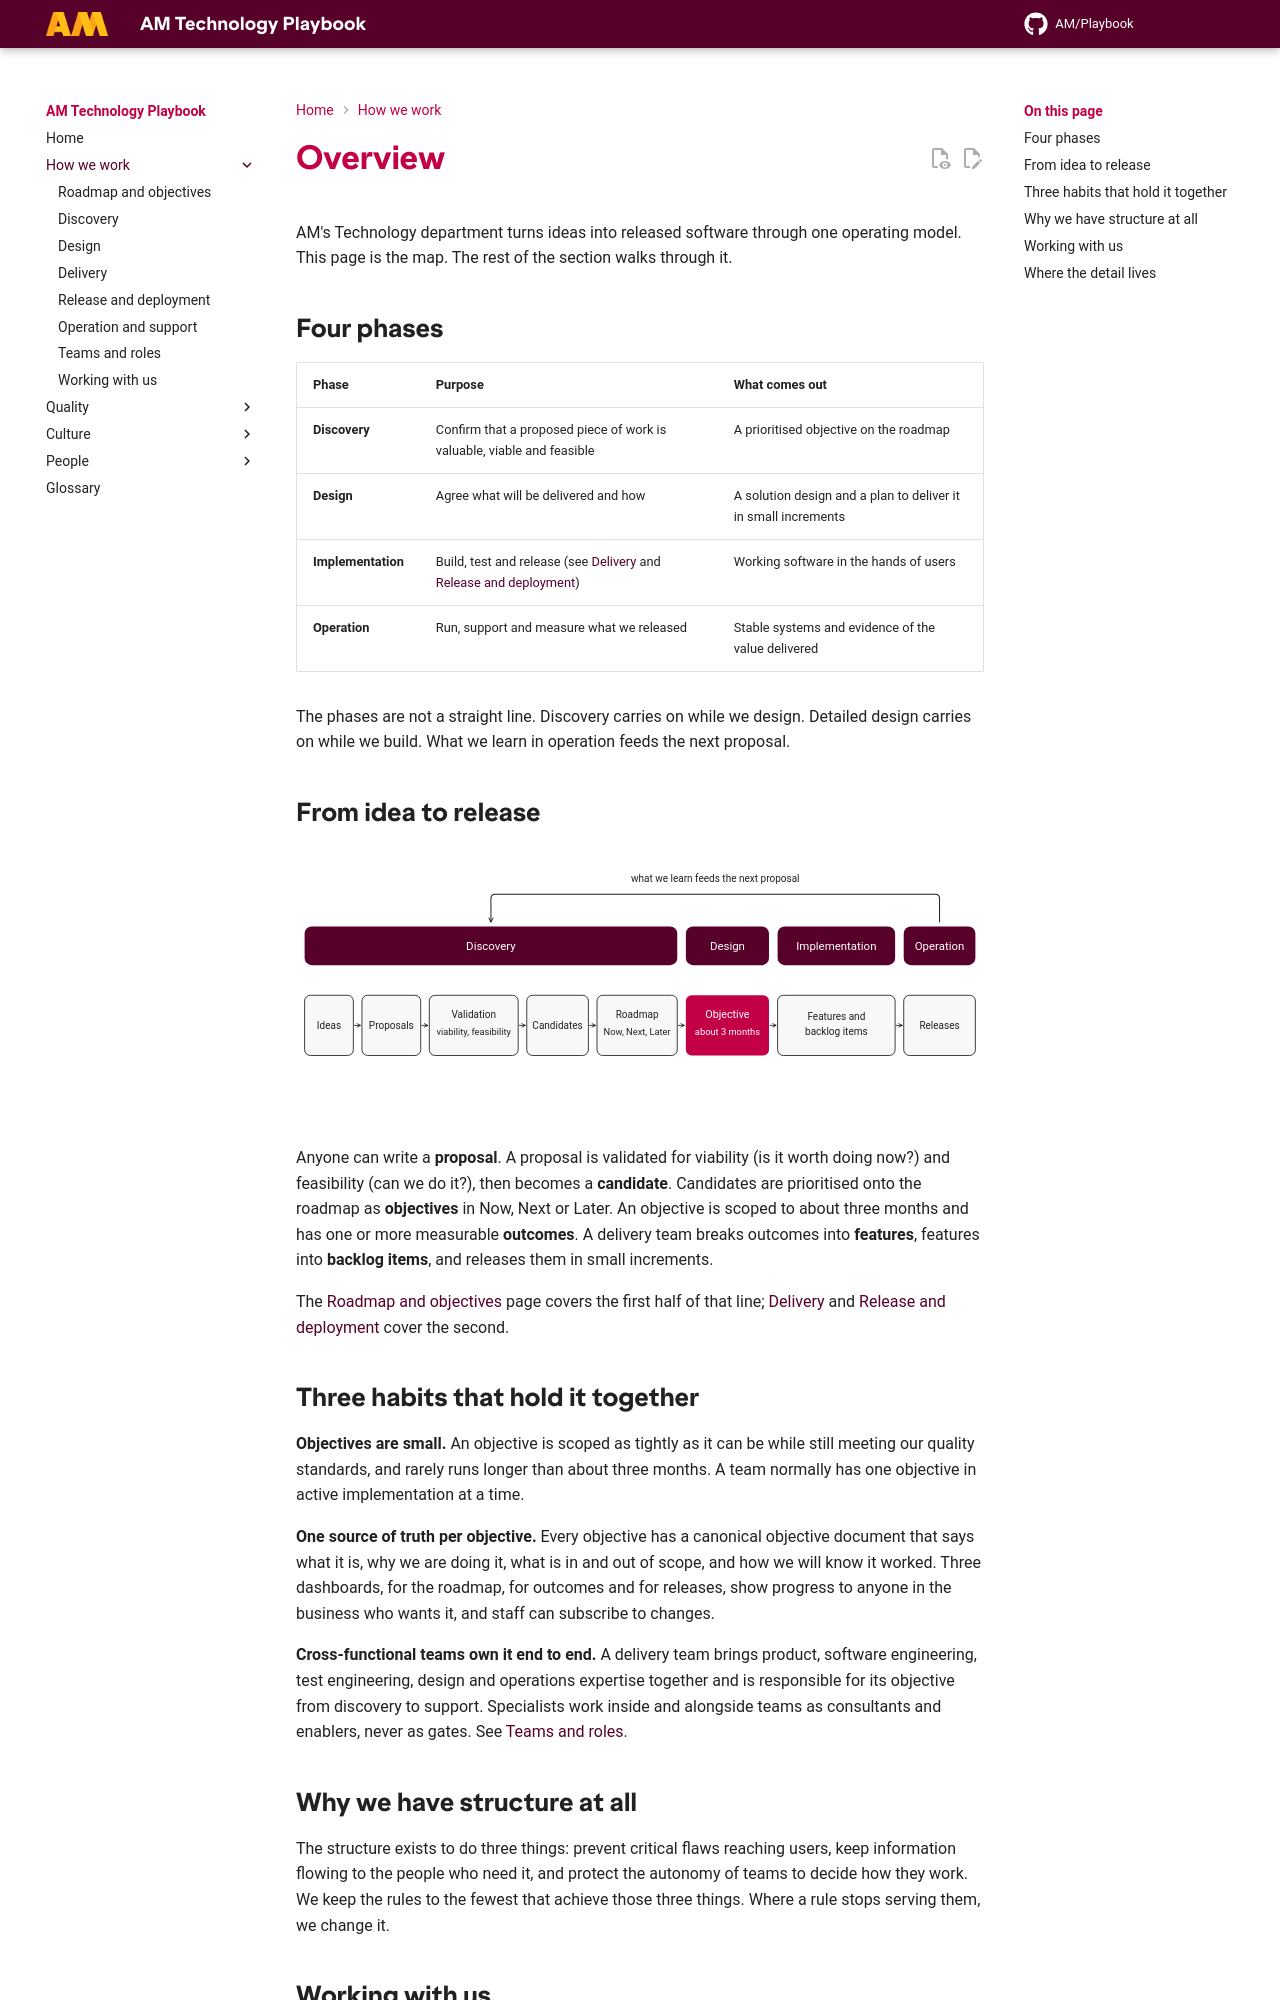

repository: amdigital-co-uk/docs-playbook · page: How-we-work/index.html · generator: mkdocs

---
title: Overview
authors:
  - Ed Earle
reviewed: 2026-10-02
next-review: 2027-04-01
---

AM's Technology department turns ideas into released software through one operating model. This page is the map. The rest of the section walks through it.

## Four phases

| Phase | Purpose | What comes out |
|---|---|---|
| **Discovery** | Confirm that a proposed piece of work is valuable, viable and feasible | A prioritised objective on the roadmap |
| **Design** | Agree what will be delivered and how | A solution design and a plan to deliver it in small increments |
| **Implementation** | Build, test and release (see [Delivery](Delivery.md) and [Release and deployment](Release-and-Deployment.md)) | Working software in the hands of users |
| **Operation** | Run, support and measure what we released | Stable systems and evidence of the value delivered |

The phases are not a straight line. Discovery carries on while we design. Detailed design carries on while we build. What we learn in operation feeds the next proposal.

## From idea to release

<figure markdown style="width: 100%; max-width: 960px;">
--8<-- "docs/assets/images/lifecycle.svg"
</figure>

Anyone can write a **proposal**. A proposal is validated for viability (is it worth doing now?) and feasibility (can we do it?), then becomes a **candidate**. Candidates are prioritised onto the roadmap as **objectives** in Now, Next or Later. An objective is scoped to about three months and has one or more measurable **outcomes**. A delivery team breaks outcomes into **features**, features into **backlog items**, and releases them in small increments.

The [Roadmap and objectives](Roadmap-and-Objectives.md) page covers the first half of that line; [Delivery](Delivery.md) and [Release and deployment](Release-and-Deployment.md) cover the second.

## Three habits that hold it together

**Objectives are small.** An objective is scoped as tightly as it can be while still meeting our quality standards, and rarely runs longer than about three months. A team normally has one objective in active implementation at a time.

**One source of truth per objective.** Every objective has a canonical objective document that says what it is, why we are doing it, what is in and out of scope, and how we will know it worked. Three dashboards, for the roadmap, for outcomes and for releases, show progress to anyone in the business who wants it, and staff can subscribe to changes.

**Cross-functional teams own it end to end.** A delivery team brings product, software engineering, test engineering, design and operations expertise together and is responsible for its objective from discovery to support. Specialists work inside and alongside teams as consultants and enablers, never as gates. See [Teams and roles](Teams-and-Roles.md).
